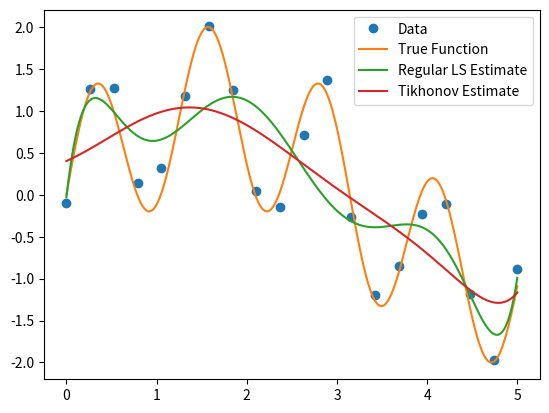

Here is the Python script that generated this plot:
import numpy as np
import numpy.linalg as la
import matplotlib.pyplot as plt
import math

def driver():
    a = 0 #endpoints
    b = 5
    n = 20 #number of interpolation points 
    m = 7 #order of polynomial
    Lamb = .5 #Lambda
    h = (b-a)/n
    noise = np.random.normal(0,h,n) #create gaussian noise where 1 standard deviation is the same as the step size h
    x_int = np.linspace(a,b,n)
    f = lambda x: np.sin(x) + np.sin(5*x) #function
    #f = lambda x: x
    y_int = np.transpose(np.array([f(x_int) + noise]))#interpolation data


    coeff_ls = Tikhonov(x_int,y_int,m,0) #coefficients of resulting polynomial using regular least squares
    coeff_TK = Tikhonov(x_int,y_int,m,Lamb) #coefficients of resulting polynomial using tikhonov

    x_graph = np.linspace(a,b,1000) #create data for plotting smooth line of function 
    y_graph = f(x_graph)

    y_poly_ls = np.polyval(coeff_ls,x_graph) #create data for plotting smooth line of polynomial approx using regular least squares
    y_poly_TK = np.polyval(coeff_TK,x_graph) #create data for plotting smooth line of polynomial approx using tikhonov

    plt.plot(x_int,y_int,'o')
    plt.plot(x_graph,y_graph)
    plt.plot(x_graph,y_poly_ls)
    plt.plot(x_graph,y_poly_TK)
    plt.legend(['Data','True Function','Regular LS Estimate','Tikhonov Estimate'])
    plt.show()




def Tikhonov(x_int,y_int,m,Lamb):
    #Inputs:
    #x_int - interpolation nodes
    #y_int - interpolation data
    #m - degree of polynomial
    #z - x points to be estimated
    #Lamb - weight factor lambda
    #Outputs: a - coefficients for polynomial in order a_m, a_m-1, ... , a_0
    n = len(x_int) #number of interpolation points
    A = np.zeros([n,m+1])
    for i in range(m+1):
        for ii in range(n):
            A[ii,i] = x_int[ii]**i
    temp = np.matmul(np.transpose(A),A)+Lamb**2*np.identity(m+1) #Form left side of solve
    a = np.linalg.solve(temp,np.matmul(np.transpose(A),y_int)) #solve for the coefficients
    a = np.flip(a) #change the order to match np.polyval
    return a
 





if __name__ == '__main__':
  # run the drivers only if this is called from the command line
  driver()
